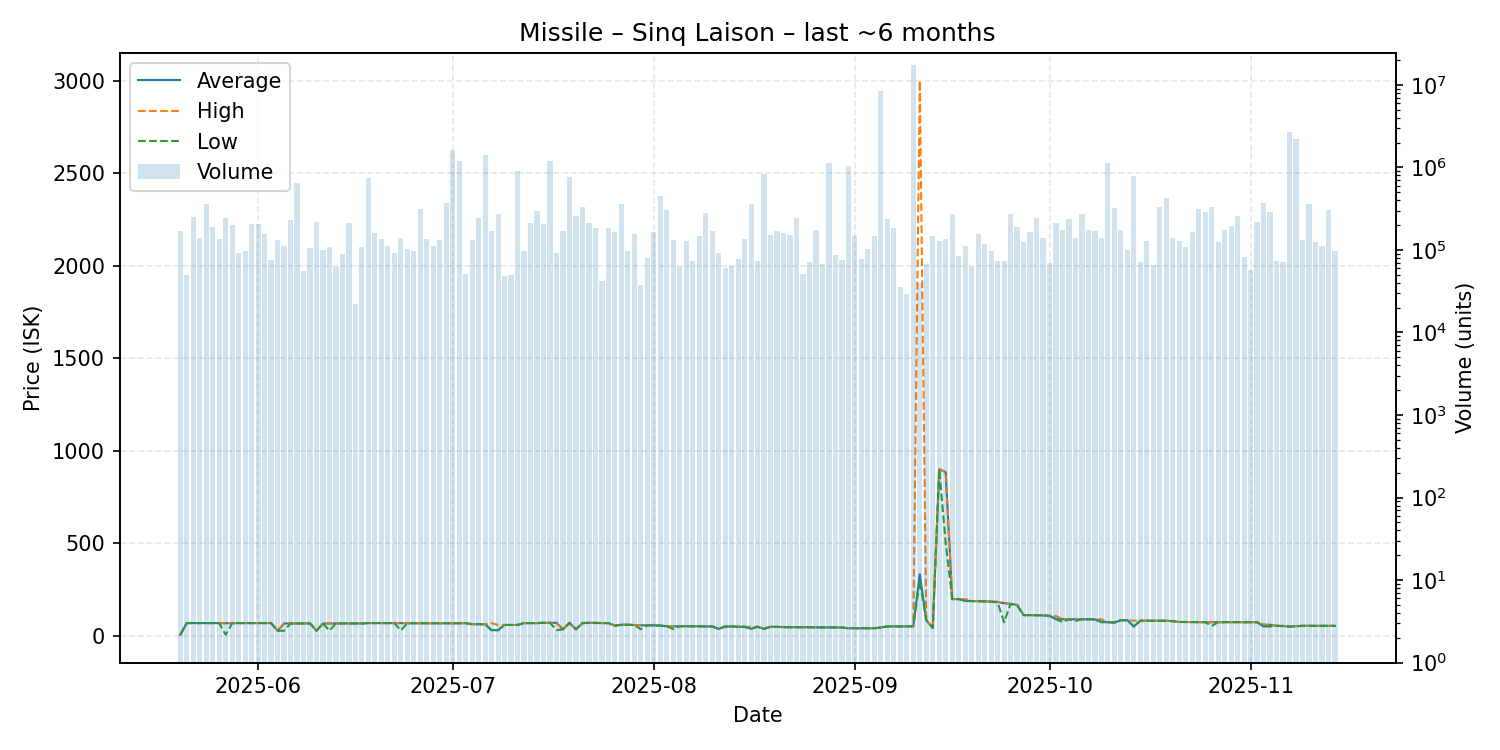

The table this chart was drawn from, first rows:
date, average, highest, lowest, order_count, volume
2025-05-20, 5.22, 5.23, 5.22, 35, 169991
2025-05-21, 68.92, 68.92, 68.92, 33, 49527
2025-05-22, 68.92, 68.92, 68.92, 33, 252061
2025-05-23, 68.92, 68.92, 68.92, 40, 138211
2025-05-24, 68.91, 68.91, 68.91, 52, 360687
2025-05-25, 68.9, 68.9, 68.9, 42, 187665
2025-05-26, 68.89, 68.89, 68.89, 32, 135564
2025-05-27, 67.98, 67.99, 6.12, 33, 242841
2025-05-28, 68.0, 68.9, 67.99, 50, 201382
2025-05-29, 68.88, 68.88, 68.88, 53, 92852
2025-05-30, 68.89, 68.89, 68.89, 44, 97159
2025-05-31, 68.89, 68.89, 68.89, 43, 204983
2025-06-01, 68.89, 68.89, 68.89, 53, 208607
2025-06-02, 68.9, 68.9, 68.9, 50, 157614
2025-06-03, 68.9, 68.9, 68.9, 38, 76297
2025-06-04, 27.2, 27.2, 27.2, 43, 130110
2025-06-05, 66.75, 67.0, 27.31, 33, 112090
2025-06-06, 66.98, 66.98, 66.9, 48, 231039
2025-06-07, 66.99, 66.99, 66.99, 50, 646001
2025-06-08, 66.74, 66.74, 66.74, 43, 54808
2025-06-09, 67.0, 67.0, 67.0, 51, 105772
2025-06-10, 27.55, 27.55, 27.55, 34, 215482
2025-06-11, 66.75, 66.75, 66.75, 50, 99484
2025-06-12, 66.97, 66.99, 27.72, 31, 109094
2025-06-13, 66.98, 66.98, 66.98, 38, 62753
2025-06-14, 66.99, 66.99, 66.99, 47, 88064
2025-06-15, 66.99, 66.99, 66.99, 63, 209677
2025-06-16, 66.99, 66.99, 66.99, 20, 21955
2025-06-17, 66.99, 66.99, 66.99, 37, 109109
2025-06-18, 68.93, 68.93, 68.93, 41, 737140
2025-06-19, 68.93, 68.93, 68.93, 26, 160480
2025-06-20, 68.77, 68.77, 68.77, 58, 137051
2025-06-21, 68.76, 68.76, 68.76, 48, 111979
2025-06-22, 68.76, 68.76, 68.76, 49, 92722
2025-06-23, 68.5, 68.75, 29.35, 37, 140277
2025-06-24, 67.99, 67.99, 67.9, 50, 101572
2025-06-25, 67.98, 67.99, 67.9, 48, 96539
2025-06-26, 67.98, 67.98, 67.98, 50, 315851
2025-06-27, 67.98, 67.98, 67.95, 44, 137196
2025-06-28, 67.98, 67.99, 67.98, 40, 111183
2025-06-29, 67.97, 67.97, 67.97, 36, 132286
2025-06-30, 67.97, 67.97, 67.97, 40, 372026
2025-07-01, 67.97, 67.97, 67.97, 27, 1611860
2025-07-02, 67.99, 67.99, 67.99, 33, 1185216
2025-07-03, 68.7, 68.7, 67.99, 28, 51738
2025-07-04, 62.98, 62.98, 62.98, 50, 132057
2025-07-05, 62.87, 62.87, 62.87, 46, 246880
2025-07-06, 62.87, 63.0, 62.87, 55, 1429184
2025-07-07, 30.61, 68.73, 30.6, 36, 169036
2025-07-08, 30.76, 58.84, 30.75, 43, 275421
2025-07-09, 58.84, 58.85, 58.8, 28, 47652
2025-07-10, 58.74, 58.75, 58.7, 26, 48966
2025-07-11, 58.83, 58.83, 58.83, 49, 902986
2025-07-12, 68.77, 68.77, 68.77, 50, 98338
2025-07-13, 68.77, 68.77, 68.77, 48, 212877
2025-07-14, 68.77, 68.77, 68.77, 39, 297897
2025-07-15, 70.37, 70.37, 70.37, 45, 206662
2025-07-16, 70.38, 70.38, 70.38, 44, 1207364
2025-07-17, 70.35, 70.38, 31.2, 35, 91620
2025-07-18, 35.01, 35.01, 35.01, 36, 168553
... 119 more rows
